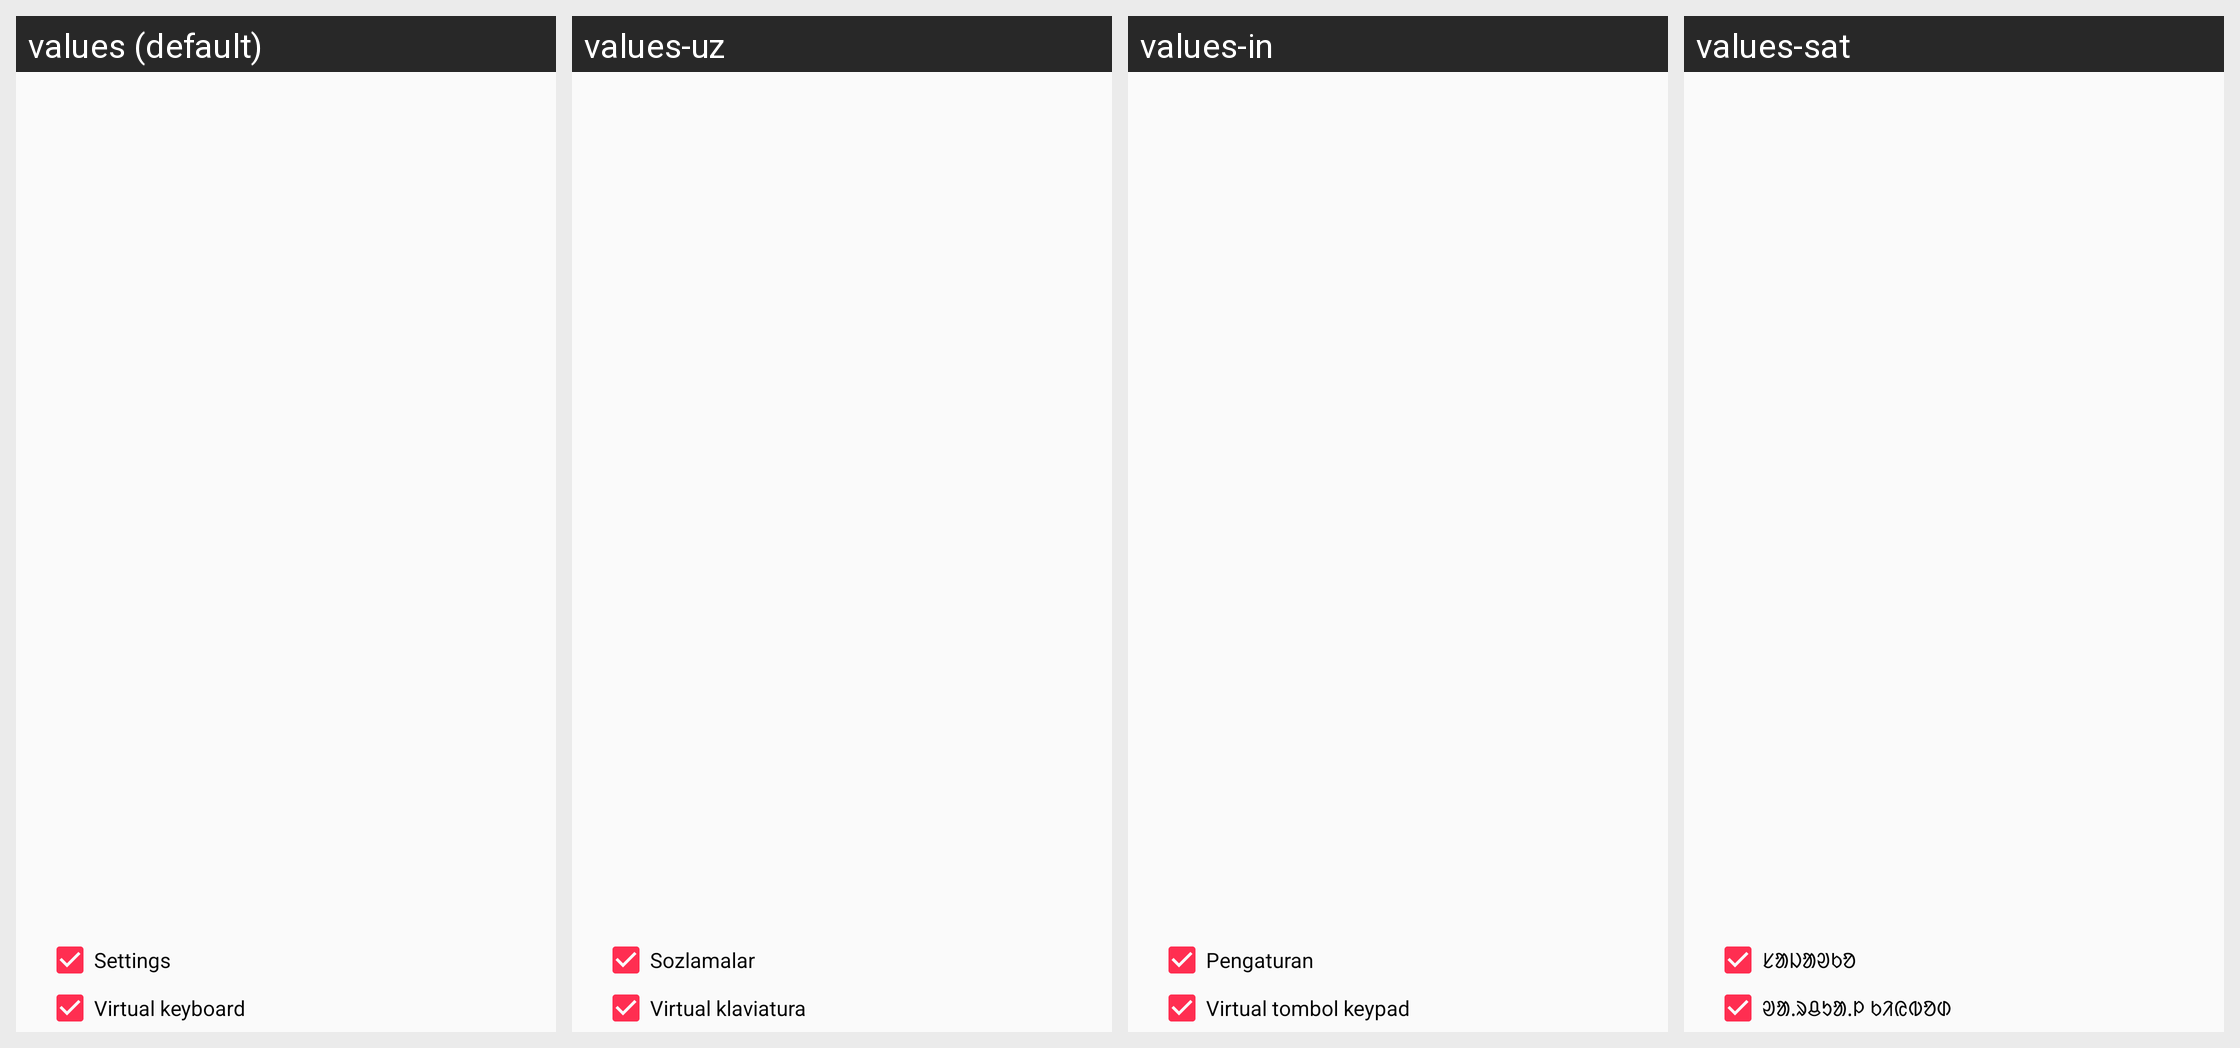

Locale-by-locale string values for the Android screen shown in this grid:
Android screen res/layout/dialog_load_profile.xml rendered under 4 locales, left to right: values (default), values-uz, values-in, values-sat. Device: Nexus 5 (rendered at 1080×1920; each locale shown at half size, 540×960, under a caption strip naming it); theme AppTheme.
Other locales in the repository, not shown: values-af, values-ar, values-ar-rSA, values-az, values-bg, values-bn, values-cs, values-cs-rCZ, values-da, values-da-rDK, values-de, values-de-rDE, values-el, values-es, values-et, values-eu, values-fa, values-fi, values-fr, values-hi, values-hu, values-it, values-it-rIT, values-iw, values-ja, values-ja-rJP, values-kk, values-ko, values-nb, values-nl, values-or, values-or-rIN, values-pl, values-pl-rPL, values-pt, values-pt-rBR, values-ro, values-ru, values-ru-rRU, values-si, values-sr, values-sv, values-sv-rSE, values-th, values-tr, values-tr-rTR, values-uk, values-vi, values-vi-rVN, values-zh, values-zh-rCN, values-zh-rTW.
Strings drawn on this screen, with the default value and each locale's value (text and hints the layout hard-codes, and strings that could not be matched under every locale, appear in the picture but are not listed):

action_settings
  values: Settings
  values-uz: Sozlamalar
  values-in: Pengaturan
  values-sat: ᱥᱟᱡᱟᱣᱠᱚ

PREF_VIRTUAL_KEYBOARD_OPTIONS
  values: Virtual keyboard
  values-uz: Virtual klaviatura
  values-in: Virtual tombol keypad
  values-sat: ᱣᱟᱹᱨᱪᱩᱟᱹᱞ ᱠᱤᱭᱵᱚᱰ
